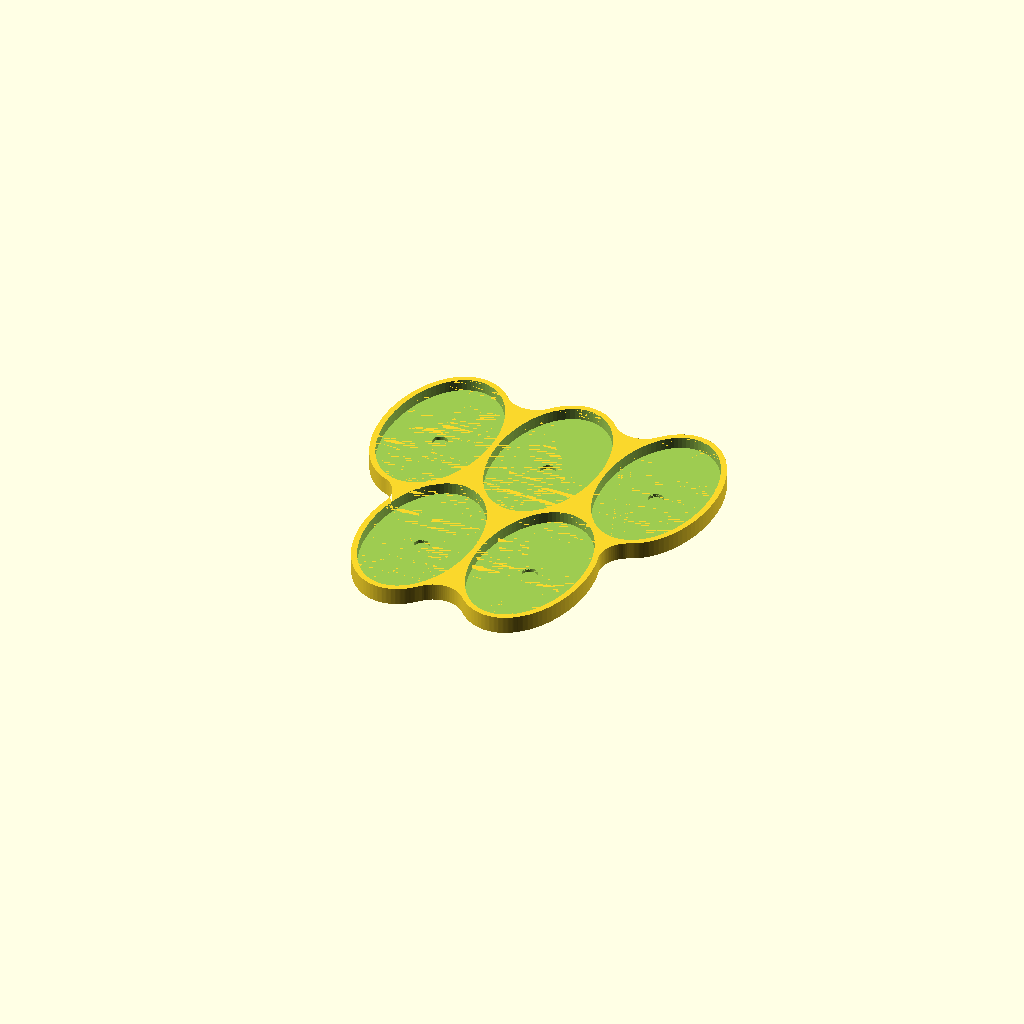
Cell 1 — every parameter at its default value.
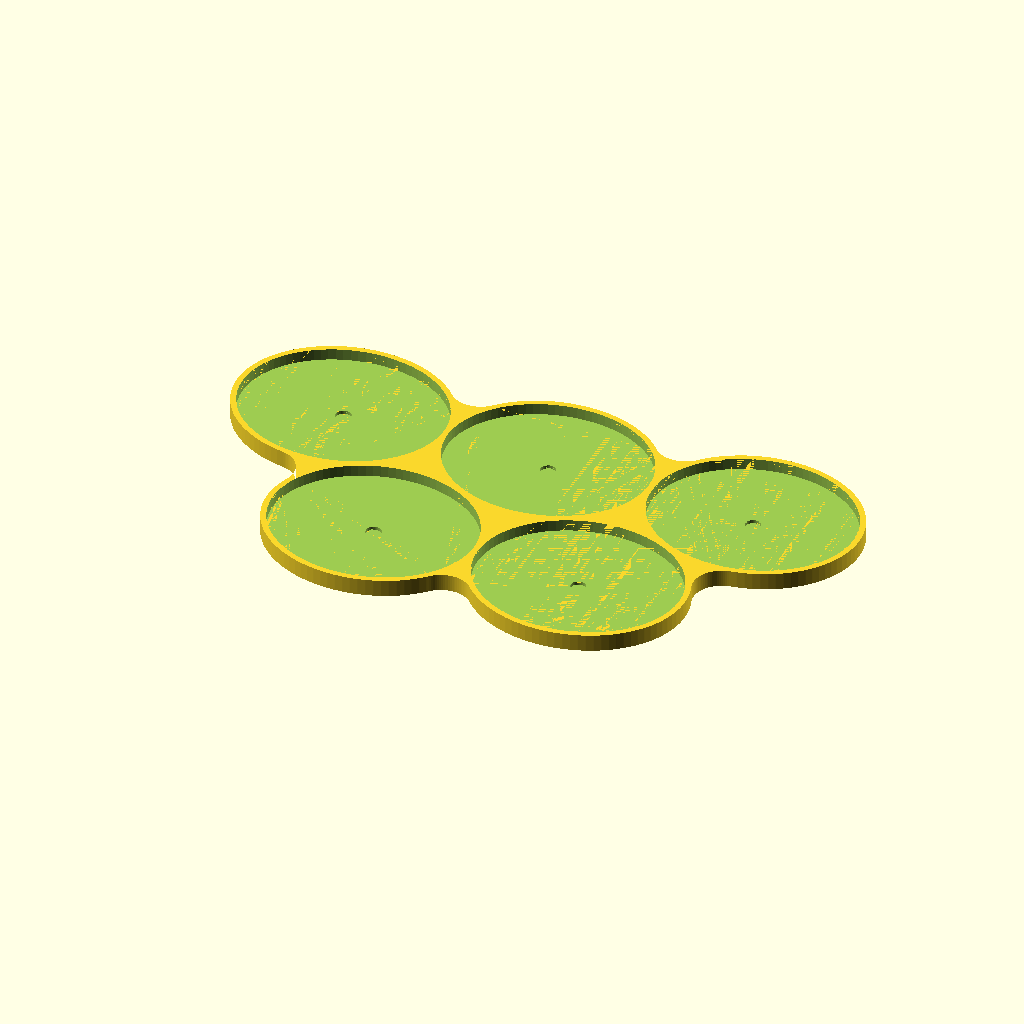
Cell 2 — rider_w set to 70, the other parameters unchanged.
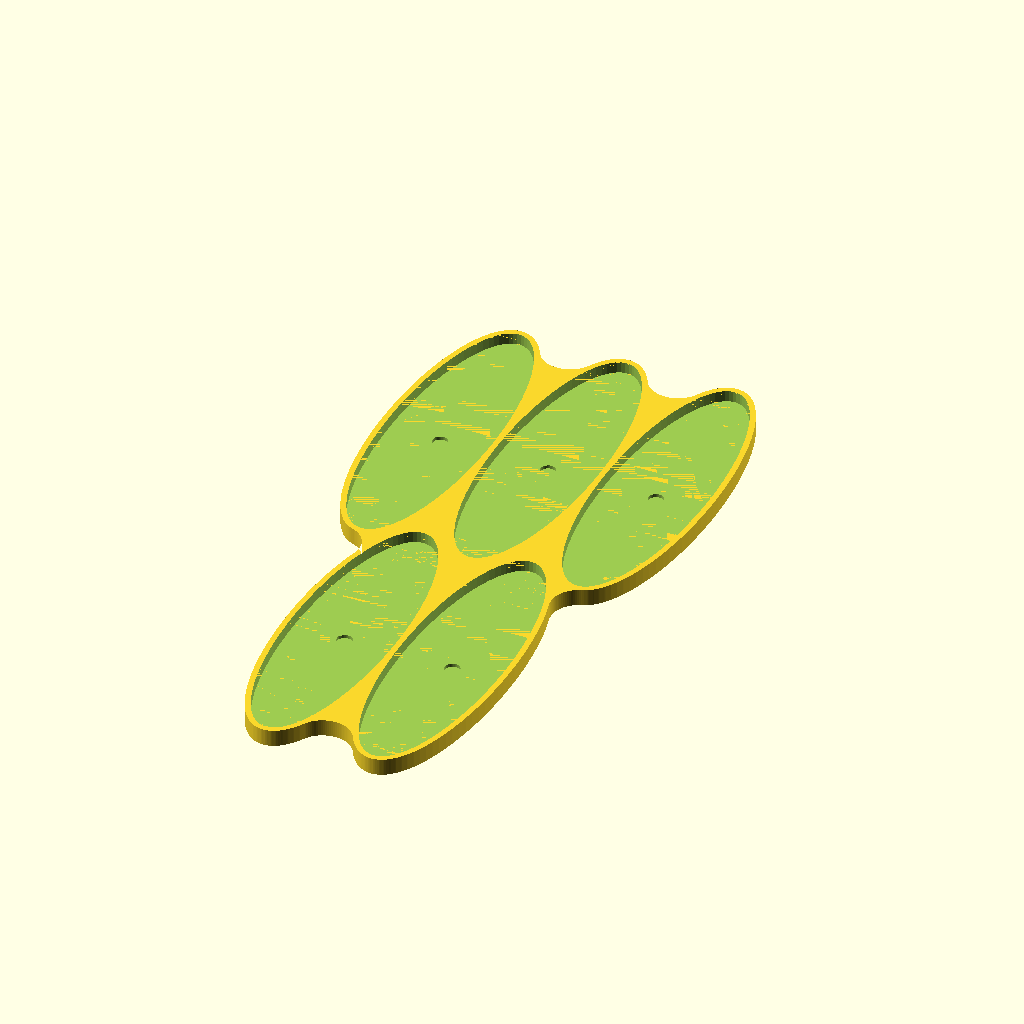
Cell 3 — rider_l set to 120, the other parameters unchanged.
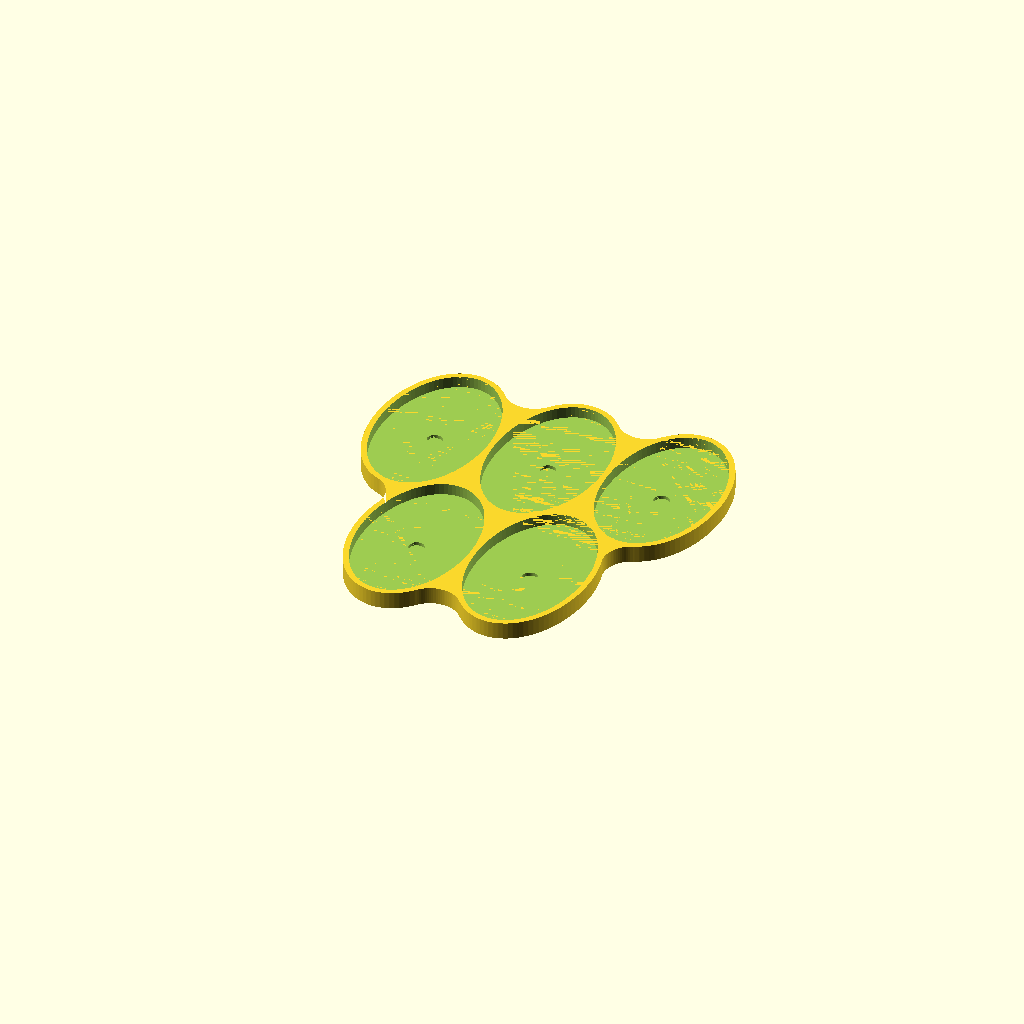
Cell 4: the same model with tolerance = 4.
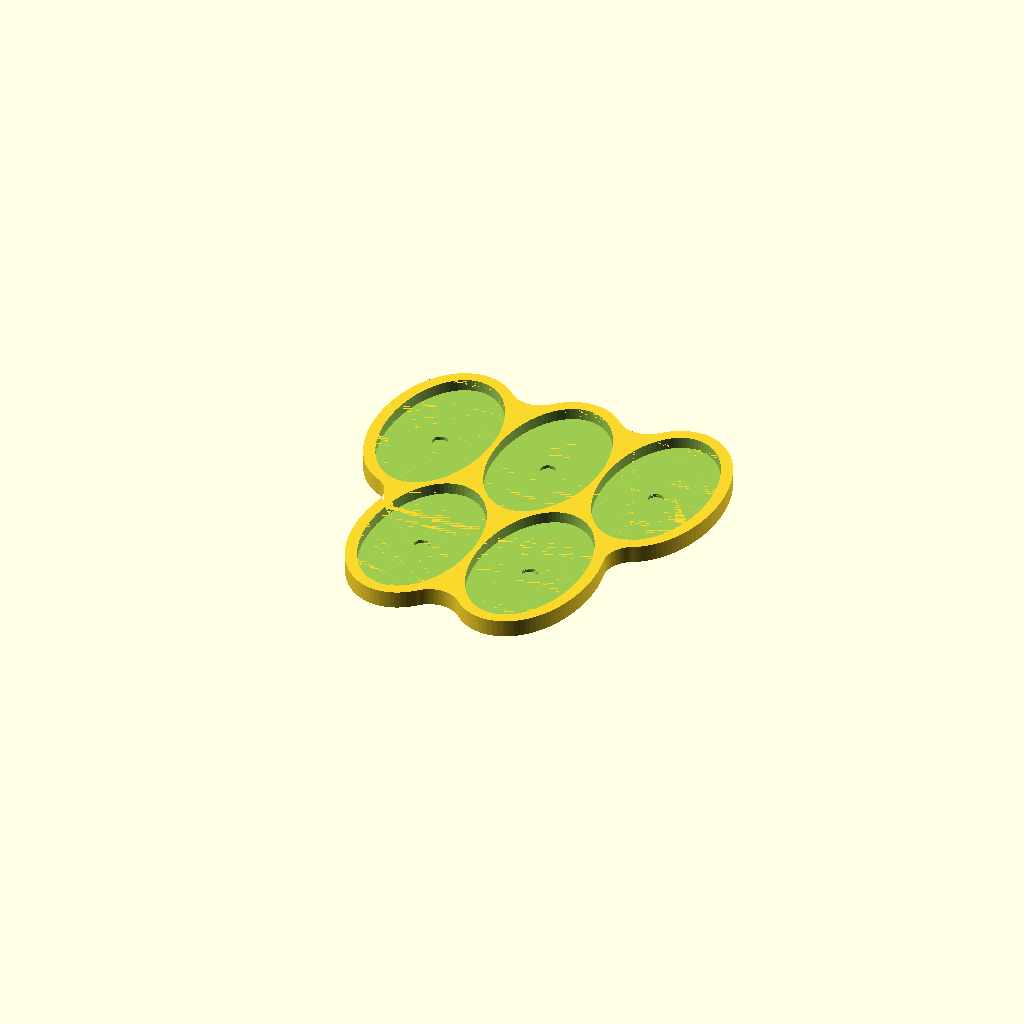
Cell 5: wall_thickness = 4 (everything else at default).
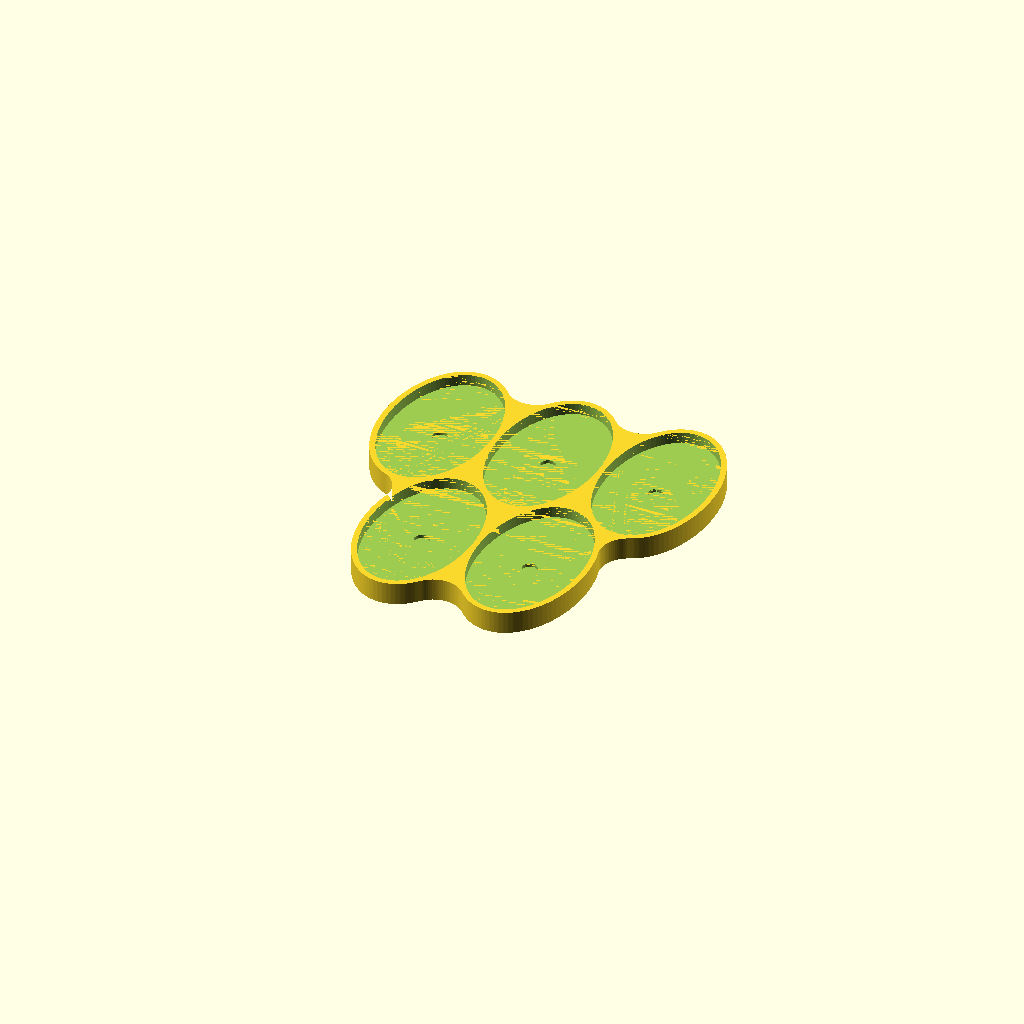
Cell 6: floor_thickness = 4 (everything else at default).
One fixed orthographic camera (rotation 55°, 0°, 25°; colour scheme Cornfield) for every cell.
The OpenSCAD source (death_riders.scad):
// Death Korps Spearhead — 5x oval riders, 3+2 formation (official 40k 35x60mm)

/* [Bases] */
rider_w = 35.0;
rider_l = 60.0;
tolerance = 2.0;

/* [Walls] */
wall_thickness = 2.0;
floor_thickness = 2;
wall_height = 4.0;

/* [Magnet] */
mag_d = 5.4;
mag_h = 1.2;

/* [Spacing] */
gap = 2;
row_gap = -6;

/* [Quality] */
$fa = 4;
$fs = 0.4;

eps = 0.01;

// --- Calculations (Internal Pocket Dimensions) ---
r_iw = rider_w + tolerance;
r_il = rider_l + tolerance;

module oval(w, l) {
    scale([1, l/w, 1]) circle(d = w);
}

// Back row of 3, front row of 2 staggered
positions = [
    [-(r_iw + gap), 0],
    [0, 0],
    [(r_iw + gap), 0],
    [-(r_iw + gap)/2, -(r_il + row_gap)],
    [(r_iw + gap)/2, -(r_il + row_gap)],
];

module formation_slots() {
    for (p = positions) translate(p) oval(r_iw, r_il);
}

difference() {
    // Body — closing offset fills internal gaps and fillets junctions
    linear_extrude(height = floor_thickness + wall_height) {
        offset(r = -10)
        offset(r = 10)
        offset(r = wall_thickness)
        formation_slots();
    }

    // Pockets
    translate([0, 0, floor_thickness])
    linear_extrude(height = wall_height + eps) formation_slots();

    // Magnet pans
    translate([0, 0, floor_thickness - mag_h])
    for (p = positions)
        translate(p) cylinder(d = mag_d, h = mag_h + eps, $fn = 40);
}
Parameter table extracted from the source (name, type, default, range or options):
rider_w: number, default 35
rider_l: number, default 60
tolerance: number, default 2
wall_thickness: number, default 2
floor_thickness: number, default 2
wall_height: number, default 4
mag_d: number, default 5.4
mag_h: number, default 1.2
gap: number, default 2
row_gap: number, default -6
eps: number, default 0.01
